Photos from the image-classification dataset "cadmnist" in the GitHub repository Shrek4/cad-dataset. Its 5 classes are: bearings, bolts, nuts, seals, washers.

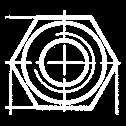
Label: nuts

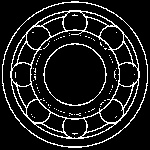
Label: bearings

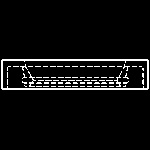
Label: seals

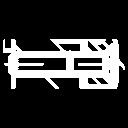
Label: bolts

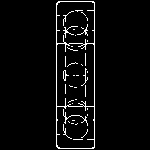
Label: bearings

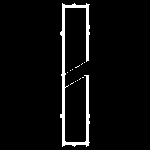
Label: washers
